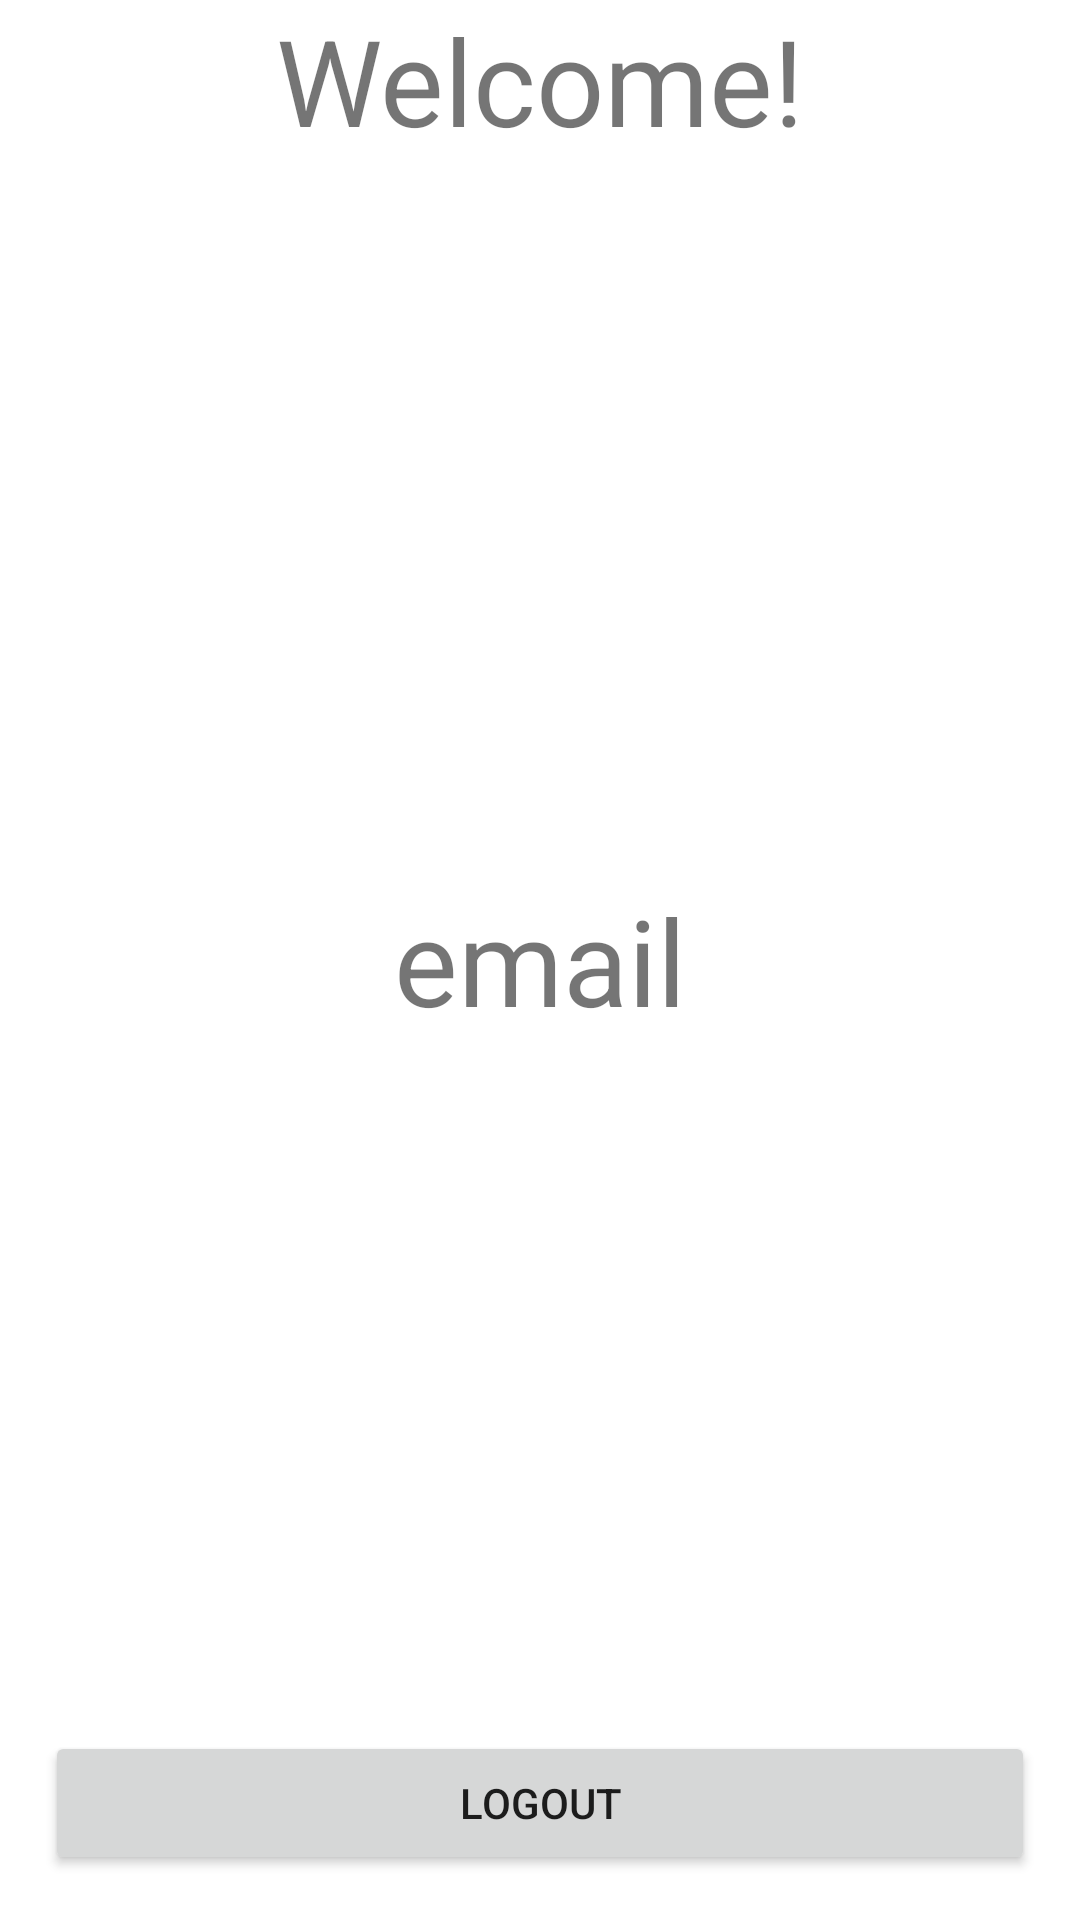

Layout XML and referenced resources for this Android screen:
<!-- AndroidManifest.xml: application theme Theme.ProgramingTechApp -->
<!-- res/layout/activity_profile.xml -->
<?xml version="1.0" encoding="utf-8"?>
<RelativeLayout xmlns:android="http://schemas.android.com/apk/res/android"
    xmlns:app="http://schemas.android.com/apk/res-auto"
    xmlns:tools="http://schemas.android.com/tools"
    android:layout_width="match_parent"
    android:layout_height="match_parent"
    android:layout_gravity="center"
    android:orientation="vertical"
    tools:context=".ProfileActivity">

    <TextView
        android:layout_width="match_parent"
        android:layout_height="wrap_content"
        android:layout_gravity="center"
        android:gravity="center"
        android:text="Welcome!"
        android:textSize="40dp" />
    <TextView
        android:id="@+id/emailText"
        android:layout_width="match_parent"
        android:layout_height="wrap_content"
        android:layout_centerHorizontal="true"
        android:layout_centerVertical="true"
        android:layout_gravity="center"
        android:gravity="center"
        android:text="email"
        android:textSize="40dp" />

    <Button
        android:id="@+id/btnLogOut"
        android:layout_width="match_parent"
        android:layout_height="wrap_content"
        android:layout_alignParentBottom="true"
        android:layout_margin="15dp"
        android:text="Logout" />
</RelativeLayout>
<!-- resources referenced by this layout -->
<resources>
  <style name="Theme.ProgramingTechApp" parent="Theme.MaterialComponents.DayNight.DarkActionBar">
          
          <item name="colorPrimary">@color/purple_500</item>
          <item name="colorPrimaryVariant">@color/purple_700</item>
          <item name="colorOnPrimary">@color/white</item>
          
          <item name="colorSecondary">@color/teal_200</item>
          <item name="colorSecondaryVariant">@color/teal_700</item>
          <item name="colorOnSecondary">@color/black</item>
          
          <item name="android:statusBarColor" tools:targetApi="l">?attr/colorPrimaryVariant</item>
          
      </style>
  <!-- not gathered from this repository: default colours our renderer supplied (Android Studio template values) -->
  <color name="purple_500">#FF6200EE</color>
  <color name="purple_700">#FF3700B3</color>
  <color name="teal_200">#FF03DAC5</color>
  <color name="teal_700">#FF018786</color>
  <color name="black">#FF000000</color>
  <color name="white">#FFFFFFFF</color>
</resources>
